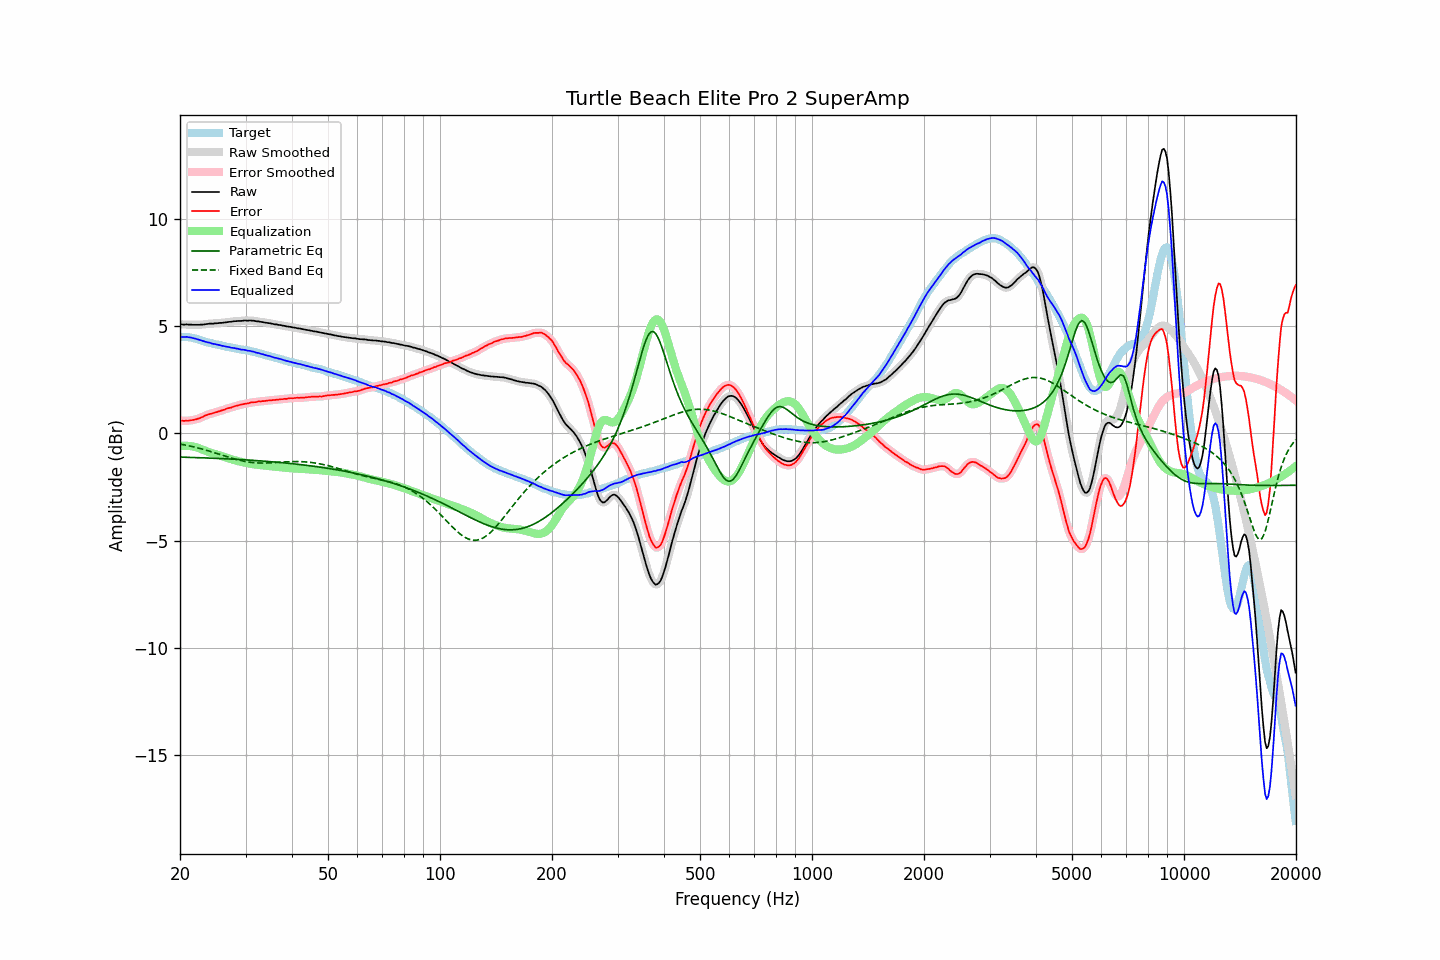

Values plotted in this chart, from the file beside it:
frequency, raw, error, smoothed, error_smoothed, equalization, parametric_eq, fixed_band_eq, equalized_raw, equalized_smoothed, target
20.00, 5.07, 0.59, 5.07, 0.59, -0.59, -1.11, -0.50, 4.48, 4.48, 4.49
20.20, 5.07, 0.59, 5.07, 0.58, -0.58, -1.11, -0.52, 4.49, 4.49, 4.49
20.40, 5.06, 0.58, 5.07, 0.58, -0.58, -1.11, -0.53, 4.48, 4.49, 4.49
20.61, 5.06, 0.58, 5.07, 0.58, -0.58, -1.12, -0.54, 4.48, 4.49, 4.49
20.81, 5.07, 0.59, 5.07, 0.58, -0.58, -1.12, -0.56, 4.49, 4.48, 4.49
21.02, 5.06, 0.58, 5.07, 0.59, -0.59, -1.12, -0.58, 4.48, 4.48, 4.49
21.23, 5.06, 0.60, 5.06, 0.59, -0.59, -1.12, -0.59, 4.47, 4.47, 4.47
21.44, 5.06, 0.61, 5.06, 0.61, -0.60, -1.13, -0.61, 4.46, 4.45, 4.46
21.66, 5.05, 0.62, 5.06, 0.62, -0.62, -1.13, -0.63, 4.44, 4.44, 4.44
21.87, 5.05, 0.64, 5.05, 0.63, -0.63, -1.13, -0.65, 4.42, 4.42, 4.42
22.09, 5.05, 0.65, 5.05, 0.65, -0.65, -1.13, -0.66, 4.40, 4.40, 4.41
22.31, 5.05, 0.68, 5.05, 0.67, -0.68, -1.14, -0.68, 4.38, 4.38, 4.38
22.54, 5.05, 0.70, 5.06, 0.70, -0.70, -1.14, -0.70, 4.35, 4.35, 4.36
22.76, 5.06, 0.73, 5.06, 0.73, -0.73, -1.14, -0.72, 4.33, 4.33, 4.34
22.99, 5.06, 0.76, 5.07, 0.76, -0.76, -1.14, -0.74, 4.30, 4.30, 4.31
23.22, 5.07, 0.80, 5.07, 0.80, -0.79, -1.15, -0.76, 4.28, 4.28, 4.28
23.45, 5.08, 0.84, 5.08, 0.83, -0.82, -1.15, -0.78, 4.26, 4.26, 4.25
23.69, 5.09, 0.86, 5.09, 0.86, -0.85, -1.15, -0.81, 4.24, 4.24, 4.24
23.92, 5.10, 0.89, 5.10, 0.88, -0.88, -1.16, -0.83, 4.22, 4.22, 4.22
24.16, 5.11, 0.91, 5.11, 0.90, -0.91, -1.16, -0.85, 4.21, 4.20, 4.21
24.40, 5.10, 0.92, 5.11, 0.93, -0.93, -1.16, -0.87, 4.17, 4.18, 4.19
24.65, 5.11, 0.95, 5.11, 0.95, -0.95, -1.16, -0.90, 4.16, 4.16, 4.17
24.89, 5.12, 0.98, 5.12, 0.97, -0.97, -1.17, -0.92, 4.15, 4.15, 4.15
25.14, 5.12, 0.99, 5.13, 0.99, -0.99, -1.17, -0.94, 4.13, 4.13, 4.14
25.39, 5.13, 1.02, 5.13, 1.02, -1.02, -1.17, -0.97, 4.12, 4.12, 4.12
25.65, 5.14, 1.04, 5.14, 1.04, -1.04, -1.18, -0.99, 4.10, 4.10, 4.11
25.91, 5.14, 1.07, 5.15, 1.06, -1.07, -1.18, -1.01, 4.08, 4.08, 4.08
26.16, 5.15, 1.09, 5.15, 1.09, -1.09, -1.18, -1.04, 4.06, 4.06, 4.07
26.43, 5.16, 1.11, 5.16, 1.11, -1.11, -1.19, -1.06, 4.05, 4.05, 4.06
26.69, 5.17, 1.15, 5.17, 1.14, -1.14, -1.19, -1.09, 4.03, 4.04, 4.03
26.96, 5.18, 1.17, 5.18, 1.16, -1.16, -1.19, -1.11, 4.02, 4.02, 4.02
27.23, 5.19, 1.19, 5.19, 1.19, -1.19, -1.20, -1.13, 4.01, 4.00, 4.01
27.50, 5.19, 1.20, 5.20, 1.21, -1.21, -1.20, -1.15, 3.98, 3.99, 4.00
27.77, 5.21, 1.24, 5.21, 1.23, -1.23, -1.21, -1.18, 3.98, 3.98, 3.98
28.05, 5.22, 1.26, 5.22, 1.26, -1.26, -1.21, -1.20, 3.97, 3.96, 3.97
28.33, 5.22, 1.28, 5.23, 1.28, -1.28, -1.21, -1.22, 3.95, 3.95, 3.95
28.62, 5.23, 1.30, 5.23, 1.30, -1.30, -1.22, -1.24, 3.94, 3.93, 3.94
28.90, 5.23, 1.32, 5.23, 1.32, -1.31, -1.22, -1.26, 3.92, 3.92, 3.92
29.19, 5.23, 1.34, 5.24, 1.34, -1.33, -1.23, -1.27, 3.90, 3.90, 3.90
29.48, 5.24, 1.35, 5.24, 1.35, -1.35, -1.23, -1.29, 3.89, 3.89, 3.90
29.78, 5.25, 1.37, 5.25, 1.36, -1.37, -1.24, -1.31, 3.89, 3.88, 3.89
30.08, 5.25, 1.38, 5.25, 1.38, -1.38, -1.24, -1.32, 3.87, 3.87, 3.88
30.38, 5.24, 1.39, 5.25, 1.39, -1.40, -1.25, -1.33, 3.85, 3.86, 3.86
30.68, 5.25, 1.41, 5.25, 1.41, -1.41, -1.25, -1.34, 3.84, 3.84, 3.85
30.99, 5.25, 1.44, 5.25, 1.43, -1.42, -1.25, -1.36, 3.83, 3.83, 3.82
31.30, 5.24, 1.44, 5.25, 1.44, -1.44, -1.26, -1.36, 3.81, 3.81, 3.81
31.61, 5.24, 1.45, 5.24, 1.45, -1.45, -1.26, -1.37, 3.80, 3.79, 3.80
31.93, 5.22, 1.45, 5.23, 1.46, -1.46, -1.27, -1.38, 3.77, 3.77, 3.78
32.24, 5.21, 1.47, 5.22, 1.47, -1.47, -1.28, -1.38, 3.75, 3.75, 3.75
32.57, 5.21, 1.49, 5.21, 1.48, -1.48, -1.28, -1.38, 3.74, 3.73, 3.73
32.89, 5.19, 1.48, 5.20, 1.49, -1.48, -1.29, -1.39, 3.71, 3.71, 3.72
33.22, 5.18, 1.50, 5.18, 1.49, -1.49, -1.29, -1.39, 3.69, 3.69, 3.69
33.55, 5.17, 1.50, 5.17, 1.50, -1.50, -1.30, -1.39, 3.67, 3.67, 3.68
33.89, 5.15, 1.51, 5.16, 1.51, -1.51, -1.30, -1.39, 3.64, 3.65, 3.65
34.23, 5.14, 1.52, 5.14, 1.52, -1.52, -1.31, -1.38, 3.63, 3.63, 3.63
34.57, 5.13, 1.53, 5.13, 1.53, -1.52, -1.31, -1.38, 3.61, 3.61, 3.61
34.92, 5.12, 1.54, 5.12, 1.53, -1.53, -1.32, -1.38, 3.59, 3.59, 3.59
35.27, 5.10, 1.54, 5.11, 1.54, -1.54, -1.33, -1.37, 3.56, 3.57, 3.57
35.62, 5.09, 1.55, 5.09, 1.55, -1.55, -1.33, -1.37, 3.55, 3.54, 3.55
35.97, 5.07, 1.55, 5.08, 1.55, -1.56, -1.34, -1.37, 3.52, 3.52, 3.53
... 635 more rows
